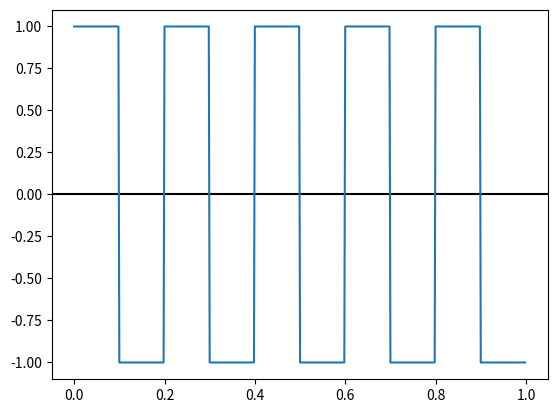

Generate this figure with matplotlib:
import matplotlib.pyplot as plt
import numpy as np

# Define signal parameters
T = 1  # period (seconds)
fs = 500  # sampling frequency (Hz) 
time = np.linspace(0, T, T * fs, endpoint=False)

# Generate sine wave
frequency_sine = 5  # frequency (Hz)
sine_wave = np.sin(2 * np.pi * frequency_sine * time)

# Generate square wave
frequency_square = 2  # frequency (Hz)
duty_cycle = 0.01  # percentage of the period where the signal is high
square_wave = np.where(
    np.mod(np.floor(2 * duty_cycle * fs * time), 2) == 0, 1, -1)

plt.axhline(y = 0, color = 'k')
plt.plot(time, square_wave)
plt.show()